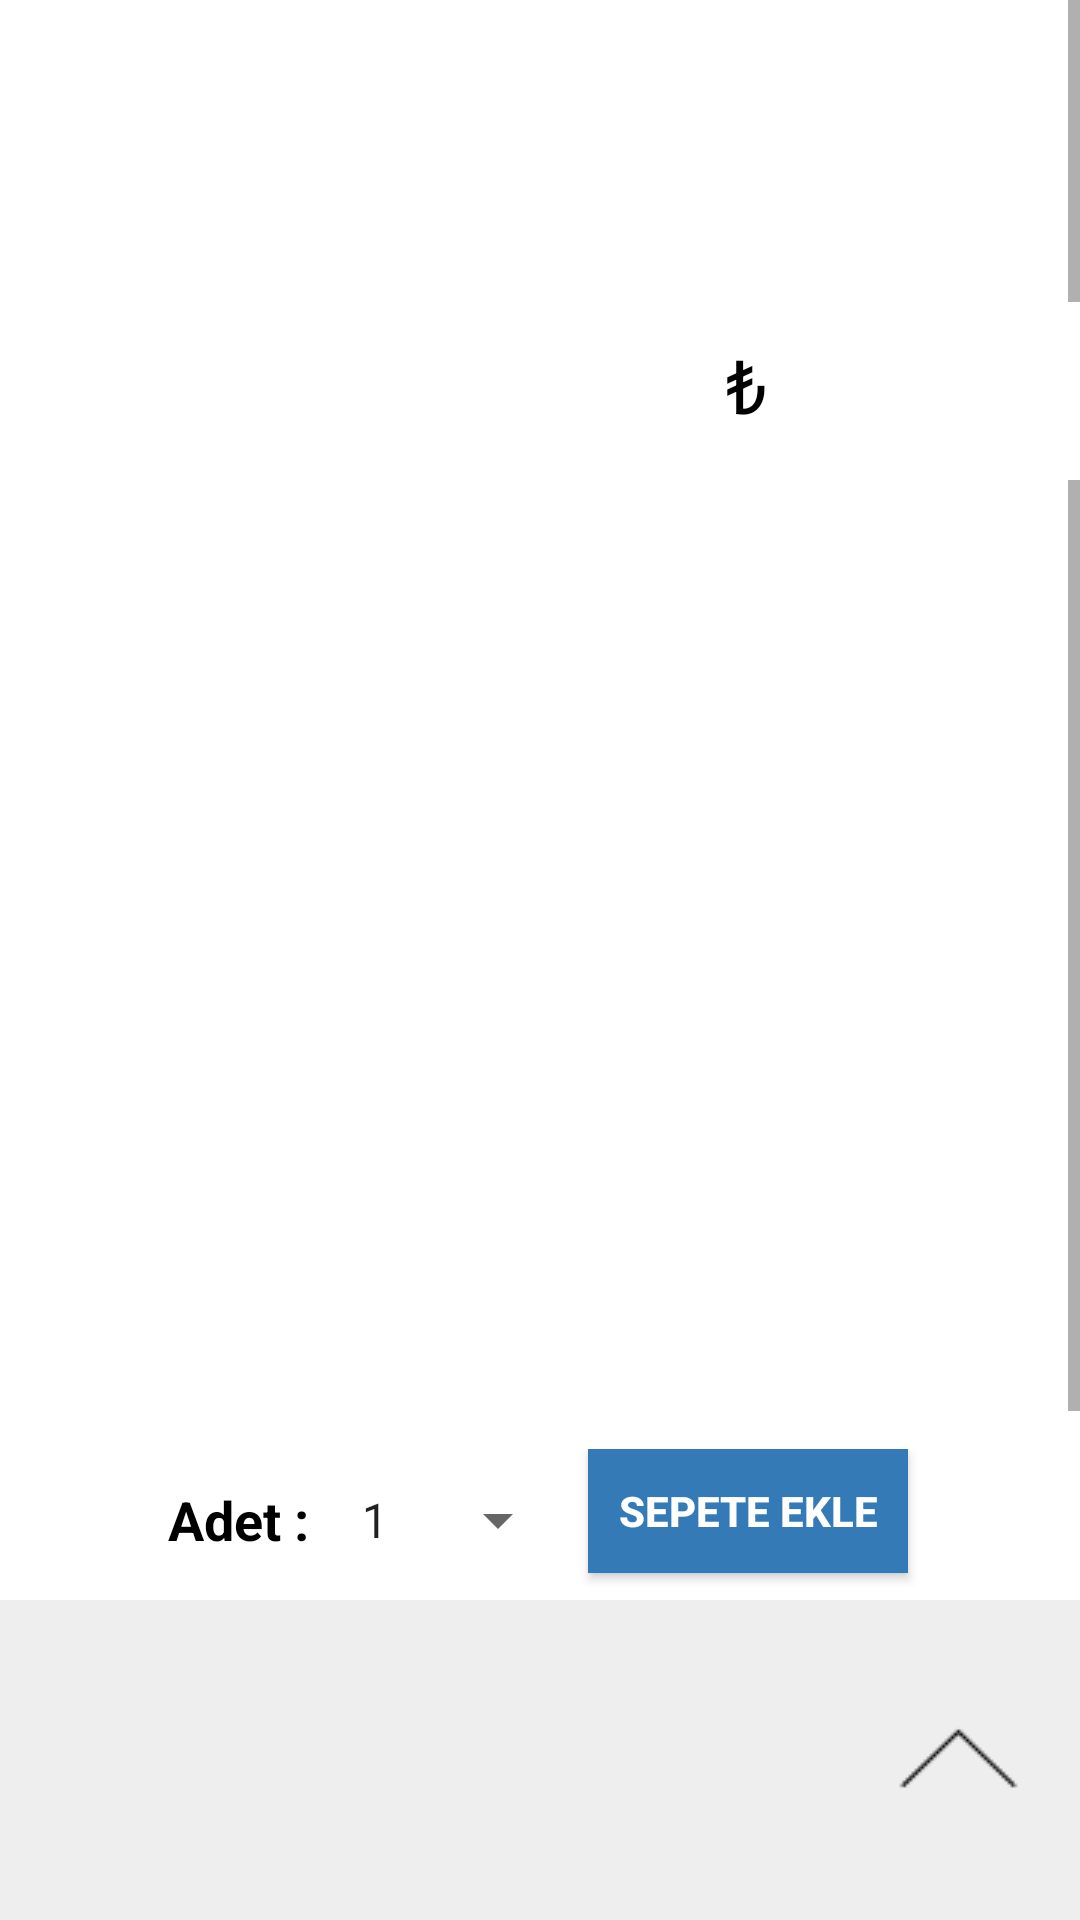

Produce the Android XML layout that renders to this screen, including the resource entries it uses.
<!-- AndroidManifest.xml: application theme AppTheme -->
<!-- res/layout/activity_product_detail.xml -->
<?xml version="1.0" encoding="utf-8"?>
<LinearLayout xmlns:android="http://schemas.android.com/apk/res/android"
    xmlns:app="http://schemas.android.com/apk/res-auto"
    xmlns:tools="http://schemas.android.com/tools"
    android:layout_width="match_parent"
    android:layout_height="match_parent"
    android:orientation="vertical"
    android:background="@color/Beyaz"
    tools:context="com.example.bedirhan.dentalmarket.ProductDetailActivity">
<LinearLayout
    android:layout_width="match_parent"
    android:layout_height="0dp"
    android:layout_weight="1.5"
    android:orientation="horizontal"
    android:id="@+id/ly_header">

    <ImageView
        android:id="@+id/product_image"
        android:layout_width="128dp"
        android:layout_height="128dp"
        android:layout_marginBottom="3dp"
        android:layout_marginRight="5dp"
        android:layout_marginTop="3dp" />

    <LinearLayout
        android:layout_width="match_parent"
        android:layout_height="match_parent"
        android:orientation="vertical">

        <LinearLayout
            android:layout_width="match_parent"
            android:layout_height="0dp"
            android:layout_weight="2.5">
            <ScrollView
                android:layout_width="match_parent"
                android:layout_height="match_parent"
                android:fillViewport="true"
                >
        <TextView
            android:id="@+id/product_name"
            android:layout_width="wrap_content"
            android:layout_height="wrap_content"
            android:layout_marginBottom="15dp"
            android:layout_marginLeft="3dp"
            android:layout_marginTop="15dp"
            android:gravity="center"
            android:textColor="@color/Black"
            android:textSize="20dp"
            />
            </ScrollView>
        </LinearLayout>
        <LinearLayout
            android:layout_width="match_parent"
            android:layout_height="0dp"
            android:layout_weight="1"
            android:gravity="center">
        <TextView
            android:layout_width="wrap_content"
            android:layout_height="wrap_content"
            android:id="@+id/p_price"
            android:textColor="@color/Black"
            android:textSize="25dp"
            android:text="@string/TL"
            android:gravity="center_vertical"
            android:layout_gravity="bottom"
            android:layout_marginLeft="5dp"
            android:layout_marginTop="5dp"
            android:layout_marginBottom="5dp"
            /></LinearLayout>
    </LinearLayout>

</LinearLayout>
    <LinearLayout
        android:layout_width="match_parent"
        android:layout_height="0dp"
        android:layout_weight="3"
        android:orientation="horizontal"
        android:id="@+id/ly_main">
        <ScrollView
            android:layout_width="match_parent"
            android:layout_height="match_parent"
            android:fillViewport="true">
        <TextView
            android:id="@+id/product_description"
            android:layout_width="match_parent"
            android:layout_height="match_parent"
            android:textColor="@color/Black"
            android:layout_marginLeft="10dp"
            android:layout_marginTop="10dp"
            android:layout_marginRight="10dp"/>
        </ScrollView>
    </LinearLayout>
    <LinearLayout
        android:layout_width="match_parent"
        android:layout_height="0dp"
        android:layout_weight="0.5"
        android:gravity="center">
        <LinearLayout
            android:layout_width="wrap_content"
            android:layout_height="match_parent"
            android:layout_marginLeft="5dp"
            android:layout_gravity="center"
            android:gravity="center">
            <TextView
                android:layout_width="wrap_content"
                android:layout_height="wrap_content"
                android:text="@string/adet"
                android:textSize="18dp"
                android:textColor="@color/Black"
                android:textStyle="bold"/>
            <Spinner
                android:layout_width="wrap_content"
                android:layout_height="wrap_content"
                android:entries="@array/days"
                android:layout_marginLeft="5dp"
                android:id="@+id/urun_adet"
                android:gravity="center"
                ></Spinner>
        </LinearLayout>
        <LinearLayout
            android:layout_width="wrap_content"
            android:layout_height="wrap_content"
            android:layout_margin="3dp"
            android:layout_gravity="center"
            android:gravity="right"
            >
        <Button
            android:layout_width="wrap_content"
            android:layout_height="wrap_content"
            android:id="@+id/btn_add_basket"
            android:text="@string/addbasket"
            android:background="@color/MenuMavisi"
            android:textColor="@color/Beyaz"
            android:textStyle="bold"
            android:paddingRight="10dp"
            android:paddingLeft="10dp"
            android:layout_gravity="right"
            android:layout_marginLeft="20dp"
            android:layout_margin="3dp"
            />
        </LinearLayout>
    </LinearLayout>
    <LinearLayout
        android:layout_width="match_parent"
        android:layout_height="0dp"
        android:layout_weight="1"
        android:orientation="horizontal"
        android:background="@color/ShopDiv">

        <ImageView
            android:id="@+id/shop_image"
            android:layout_width="64dp"
            android:layout_height="64dp"
            android:layout_marginLeft="10dp"
            android:layout_marginBottom="3dp"
            android:layout_marginRight="5dp"
            android:layout_marginTop="15dp" />

        <TextView
            android:id="@+id/shop_name"
            android:layout_width="200dp"
            android:layout_height="match_parent"
            android:layout_marginBottom="15dp"
            android:layout_marginLeft="3dp"
            android:layout_marginTop="20dp"
            android:textColor="@color/ShopName"
            android:textSize="25dp"
            android:textAlignment="center"/>


     <ImageButton
         android:layout_width="wrap_content"
         android:layout_height="wrap_content"
         android:layout_gravity="center"
         android:id="@+id/btn_firma_detay"
         android:layout_marginLeft="5dp"
         android:background="@drawable/uparrow"/>

    </LinearLayout>

    <LinearLayout
        android:layout_width="match_parent"
        android:layout_height="0dp"
        android:layout_weight="0"
        android:id="@+id/ly_shop_detail"
        android:background="@color/ShopDiv"
        android:orientation="vertical">
        <TableLayout
            android:layout_width="match_parent"
            android:layout_height="wrap_content"
            android:stretchColumns="2">
            <TableRow android:background="@color/ShopRow"
                android:layout_marginLeft="8dp"
                android:layout_marginRight="8dp"
                android:layout_marginTop="3dp">
                <TextView android:padding="3dp"
                    android:layout_marginLeft="10dp"
                    android:textColor="@color/Black"
                    android:text="@string/telefon"
                    android:textSize="16dp"/>
                <TextView android:text="@string/ikinokta"
                    android:textSize="16dp"
                    android:textColor="@color/Black"
                    android:layout_height="wrap_content"
                    android:layout_width="wrap_content"/>
                <TextView
                    android:id="@+id/s_telefon"
                    android:textColor="@color/Black"
                    android:textSize="16dp"
                    android:layout_marginLeft="10dp"
                    android:text="deneme"
                    />
            </TableRow>
            <TableRow android:layout_marginLeft="8dp"
                android:layout_marginRight="8dp"
                android:layout_marginTop="3dp" android:background="@color/ShopRowTwo">
                <TextView android:padding="3dp"
                    android:layout_marginLeft="10dp"
                    android:textColor="@color/Black"
                    android:text="@string/ceptel"
                    android:textSize="16dp"/>
                <TextView android:text="@string/ikinokta"
                    android:textSize="16dp"
                    android:textColor="@color/Black"
                    android:layout_height="wrap_content"
                    android:layout_width="wrap_content"/>
                <TextView
                    android:id="@+id/s_ceptel"
                    android:textColor="@color/Black"
                    android:textSize="12dp"
                    android:layout_marginLeft="10dp"
                    />
            </TableRow>
            <TableRow  android:layout_marginLeft="8dp"
                android:layout_marginRight="8dp"
                android:layout_marginTop="3dp" android:background="@color/ShopRow">
                <TextView android:padding="3dp" android:text="@string/eposta" android:textSize="16dp"
                    android:layout_marginLeft="10dp"
                    android:textColor="@color/Black"
                    />
                <TextView android:text="@string/ikinokta"
                    android:textSize="16dp"
                    android:textColor="@color/Black"
                    android:layout_height="wrap_content"
                    android:layout_width="wrap_content"/>
                <TextView android:textColor="@color/Black"
                    android:textSize="16dp"
                    android:layout_marginLeft="10dp"
                    android:id="@+id/s_eposta"/>
            </TableRow>
            <TableRow android:layout_marginLeft="8dp"
                android:layout_marginRight="8dp"
                android:layout_marginTop="15dp" android:background="@color/ShopRowTwo"
                android:layout_width="10dp"
                android:gravity="center">
            </TableRow>
        </TableLayout>
        <LinearLayout
            android:layout_width="match_parent"
            android:layout_height="wrap_content"
            android:gravity="center"
            android:id="@+id/ll_shopsproducts"
            >
        <TextView
            android:layout_width="wrap_content"
            android:layout_height="wrap_content"
            android:text="@string/magazaurun"
            android:textSize="18dp"
            android:textColor="@color/MagazaDiger"
            android:gravity="center"/>
        <ImageButton android:layout_gravity="center"
            android:layout_height="20dp"
            android:layout_width="20dp"
            android:background="@drawable/rightarrow"/>
        </LinearLayout>
    </LinearLayout>


</LinearLayout>
<!-- resources referenced by this layout -->
<resources>
  <string-array name="days">
          <item>1</item>
          <item>2</item>
          <item>3</item>
          <item>4</item>
          <item>5</item>
          <item>6</item>
          <item>7</item>
          <item>8</item>
          <item>9</item>
          <item>10</item>
          <item>11</item>
          <item>12</item>
          <item>13</item>
          <item>14</item>
          <item>15</item>
          <item>16</item>
          <item>17</item>
          <item>18</item>
          <item>19</item>
          <item>20</item>
          <item>21</item>
          <item>22</item>
          <item>23</item>
          <item>24</item>
          <item>25</item>
          <item>26</item>
          <item>27</item>
          <item>28</item>
          <item>29</item>
          <item>30</item>
          <item>31</item>
      </string-array>
  <color name="Beyaz">#FFFFFF</color>
  <color name="Black">#000000</color>
  <color name="MagazaDiger">#888</color>
  <color name="MenuMavisi">#337ab7</color>
  <color name="ShopDiv">#eee</color>
  <color name="ShopName">#337ab7</color>
  <color name="ShopRow">#ddd</color>
  <color name="ShopRowTwo">#bbb</color>
  <!-- drawable rightarrow: png bitmap (drawable, 568 bytes) -->
  <!-- drawable uparrow: png bitmap (drawable, 509 bytes) -->
  <string name="TL">₺</string>
  <string name="addbasket">Sepete Ekle</string>
  <string name="adet">Adet :</string>
  <string name="ceptel">Cep Telefonu</string>
  <string name="eposta">E-Posta</string>
  <string name="ikinokta">:</string>
  <string name="magazaurun">Mağazanın Diğer Ürünleri</string>
  <string name="telefon">Telefon</string>
  <style name="AppTheme" parent="Theme.AppCompat.Light.DarkActionBar">
          
          <item name="colorPrimary">@color/colorPrimary</item>
          <item name="colorPrimaryDark">@color/colorPrimaryDark</item>
          <item name="colorAccent">@color/colorAccent</item>
      </style>
  <color name="colorPrimary">#3F51B5</color>
  <color name="colorPrimaryDark">#303F9F</color>
  <color name="colorAccent">#FF4081</color>
</resources>
